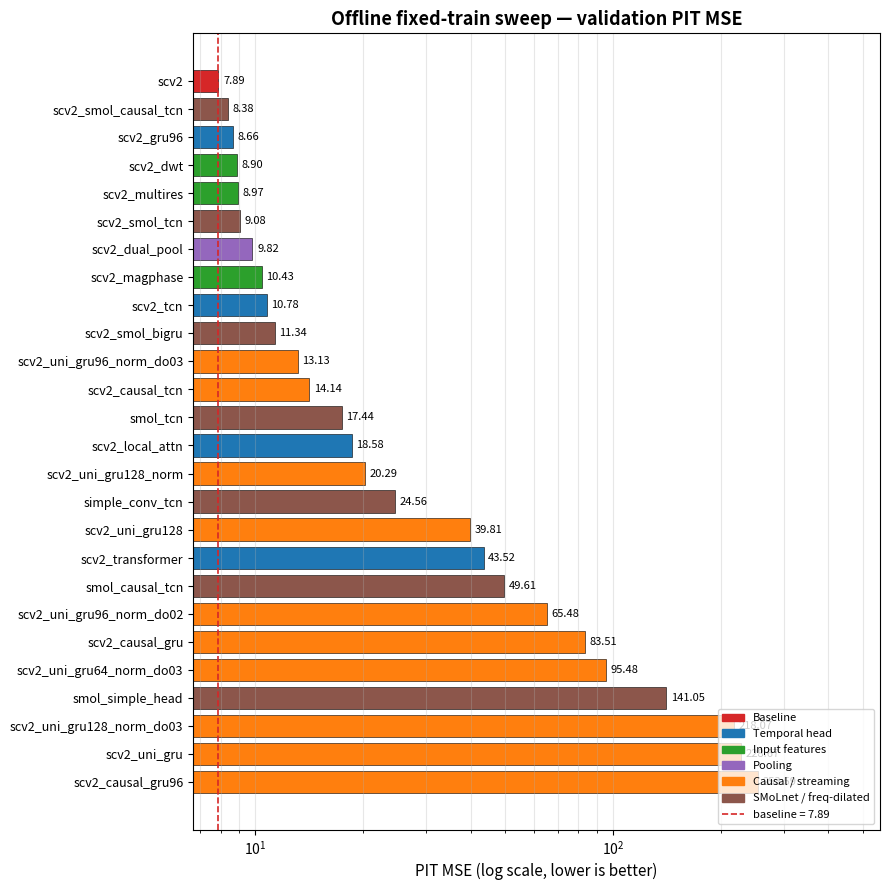
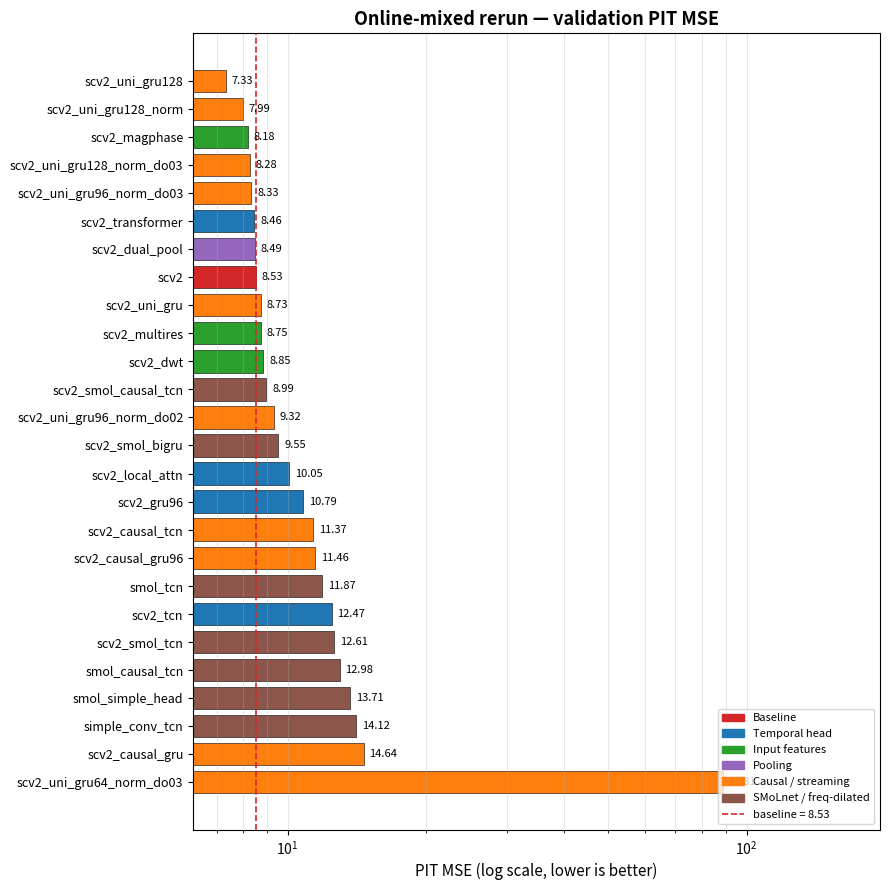
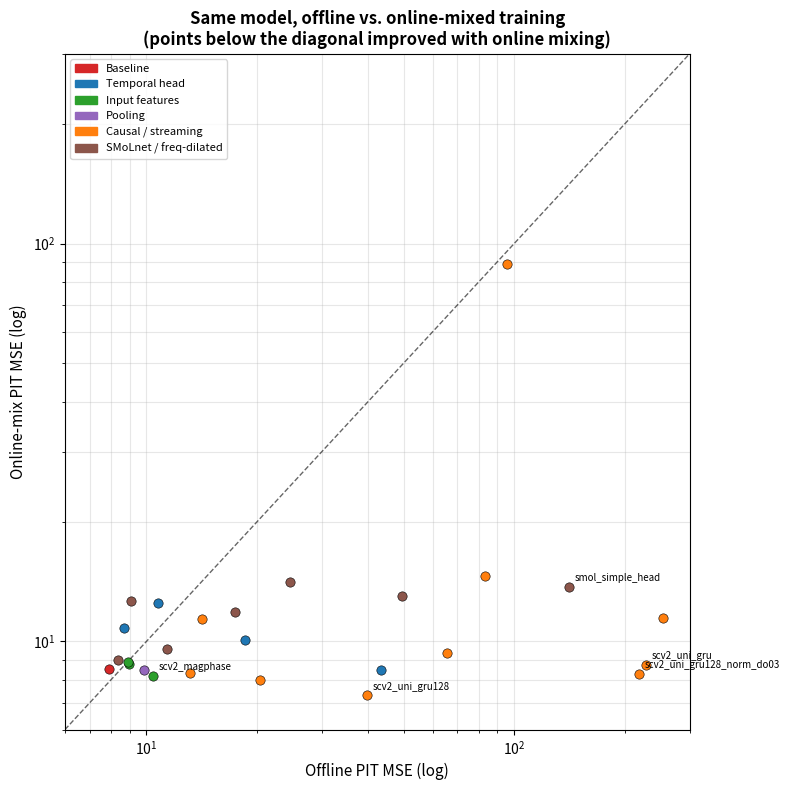
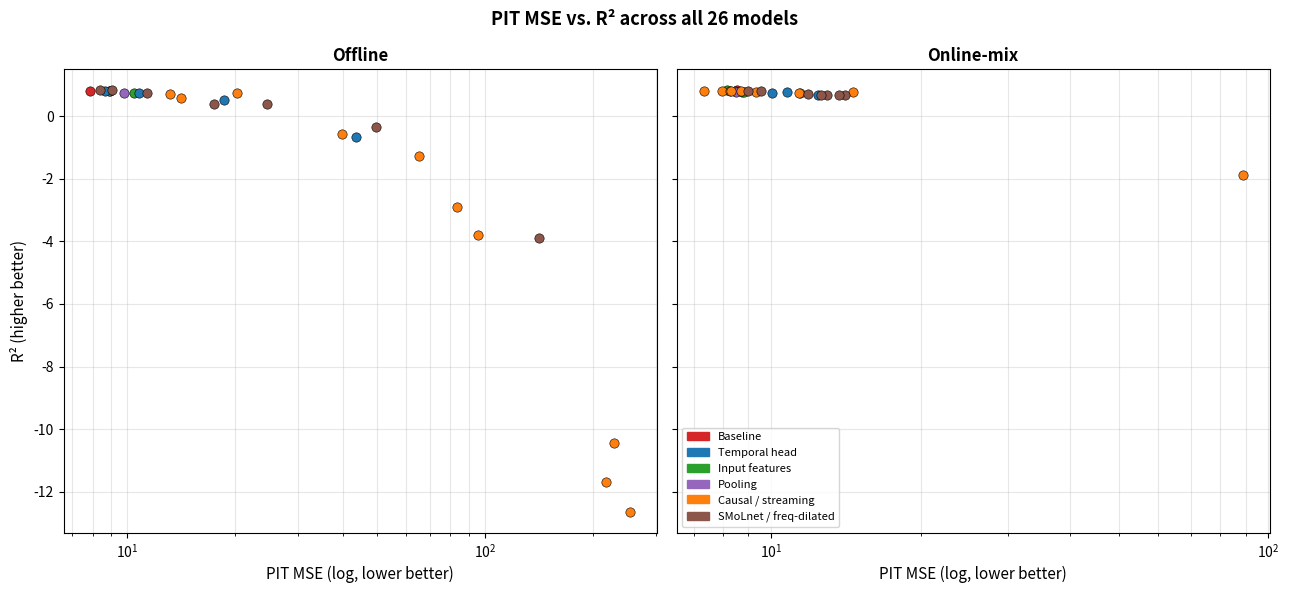
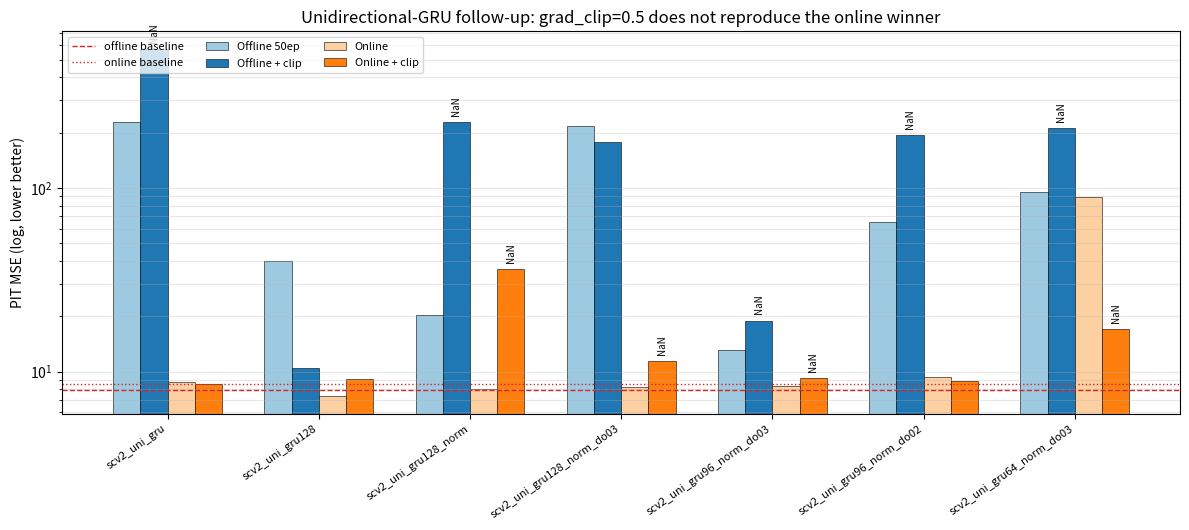

These charts were generated, in order, by the following Python code:
#!/usr/bin/env python3
"""Generate figures and CSV tables for the RPS-predictor architecture-sweep report.

All numbers are transcribed from the autoresearch session artifacts
(session summarized in docs/experiments/simpleconv-rps-architecture-search.md;
raw session.json/scripts remain under
autoresearch/20260617-012233-dregon-lm-v4-michaels-simple-conv-v2/).

Two training series share the same 26 model keys and the same fixed
DREGON-LM-V4-michaels/valid evaluation set:
  - offline : fixed offline train set, 50 epochs, patience 10
  - online  : online mixture stream, 200 max epochs, patience 50, aug after 50k

Metrics (all on the same fixed validation set):
  pit_mse  PIT-matched MSE (primary, lower better)
  rmse     PIT-matched RMSE
  mae_f    per-frame MAE
  mae_c    per-clip MAE
  r2       coefficient of determination (higher better)
"""

import csv
import pathlib

import matplotlib

matplotlib.use("Agg")
import matplotlib.pyplot as plt
from matplotlib.patches import Rectangle

BASELINE = "simple_conv_v2"

# Thematic family for each model key (for grouping / colour).
FAMILY = {
    "simple_conv_v2": "Baseline",
    "simple_conv_v2_transformer": "Temporal head",
    "simple_conv_v2_local_attn": "Temporal head",
    "simple_conv_v2_gru96": "Temporal head",
    "simple_conv_v2_tcn": "Temporal head",
    "simple_conv_v2_multires": "Input features",
    "simple_conv_v2_dwt": "Input features",
    "simple_conv_v2_magphase": "Input features",
    "simple_conv_v2_dual_pool": "Pooling",
    "simple_conv_v2_uni_gru": "Causal / streaming",
    "simple_conv_v2_causal_gru": "Causal / streaming",
    "simple_conv_v2_causal_gru96": "Causal / streaming",
    "simple_conv_v2_uni_gru128": "Causal / streaming",
    "simple_conv_v2_uni_gru128_norm": "Causal / streaming",
    "simple_conv_v2_uni_gru128_norm_do03": "Causal / streaming",
    "simple_conv_v2_uni_gru96_norm_do03": "Causal / streaming",
    "simple_conv_v2_uni_gru96_norm_do02": "Causal / streaming",
    "simple_conv_v2_uni_gru64_norm_do03": "Causal / streaming",
    "simple_conv_v2_causal_tcn": "Causal / streaming",
    "simple_conv_tcn": "SMoLnet / freq-dilated",
    "smolnet_rps_tcn": "SMoLnet / freq-dilated",
    "smolnet_rps_causal_tcn": "SMoLnet / freq-dilated",
    "simple_conv_v2_smol_tcn": "SMoLnet / freq-dilated",
    "simple_conv_v2_smol_causal_tcn": "SMoLnet / freq-dilated",
    "smolnet_rps_simple_head": "SMoLnet / freq-dilated",
    "simple_conv_v2_smol_bigru": "SMoLnet / freq-dilated",
}

# key: (pit_mse, rmse, mae_f, mae_c, r2)
OFFLINE = {
    "simple_conv_v2": (7.8920, 2.81, 2.08, 1.62, 0.8183),
    "simple_conv_v2_transformer": (43.5184, 6.60, 5.03, 4.58, -0.6571),
    "simple_conv_v2_local_attn": (18.5846, 4.31, 3.25, 2.71, 0.5213),
    "simple_conv_v2_multires": (8.9704, 3.00, 2.17, 1.62, 0.8088),
    "simple_conv_v2_dwt": (8.8957, 2.98, 2.12, 1.70, 0.8133),
    "simple_conv_v2_magphase": (10.4266, 3.23, 2.39, 1.85, 0.7466),
    "simple_conv_v2_dual_pool": (9.8217, 3.13, 2.37, 1.93, 0.7462),
    "simple_conv_v2_gru96": (8.6612, 2.94, 2.07, 1.62, 0.8216),
    "simple_conv_v2_uni_gru": (228.6723, 15.12, 9.82, 9.13, -10.4445),
    "simple_conv_v2_causal_gru": (83.5143, 9.14, 5.50, 5.08, -2.8866),
    "simple_conv_v2_causal_gru96": (253.5939, 15.92, 8.14, 7.73, -12.6410),
    "simple_conv_v2_uni_gru128": (39.8099, 6.31, 4.12, 3.80, -0.5486),
    "simple_conv_v2_uni_gru128_norm": (20.2943, 4.50, 2.34, 1.81, 0.7391),
    "simple_conv_v2_uni_gru128_norm_do03": (218.0722, 14.77, 7.49, 7.22, -11.7088),
    "simple_conv_v2_uni_gru96_norm_do03": (13.1309, 3.62, 2.64, 2.12, 0.7340),
    "simple_conv_v2_uni_gru96_norm_do02": (65.4811, 8.09, 4.43, 3.88, -1.2644),
    "simple_conv_v2_uni_gru64_norm_do03": (95.4777, 9.77, 4.96, 4.60, -3.7860),
    "simple_conv_tcn": (24.5623, 4.96, 3.35, 2.68, 0.3952),
    "simple_conv_v2_tcn": (10.7799, 3.28, 2.22, 1.72, 0.7606),
    "simple_conv_v2_causal_tcn": (14.1444, 3.76, 2.70, 2.19, 0.6025),
    "smolnet_rps_tcn": (17.4362, 4.18, 2.95, 2.35, 0.4048),
    "smolnet_rps_causal_tcn": (49.6064, 7.04, 5.97, 4.86, -0.3305),
    "simple_conv_v2_smol_tcn": (9.0751, 3.01, 1.89, 1.31, 0.8318),
    "simple_conv_v2_smol_causal_tcn": (8.3806, 2.89, 1.93, 1.46, 0.8331),
    "smolnet_rps_simple_head": (141.0523, 11.88, 10.03, 9.58, -3.8919),
    "simple_conv_v2_smol_bigru": (11.3410, 3.37, 2.34, 1.73, 0.7461),
}

# key: (pit_mse, rmse, mae_f, mae_c, r2, best_epoch, timed_out)
ONLINE = {
    "simple_conv_v2": (8.5349, 2.92, 2.00, 1.56, 0.8332, 42, False),
    "simple_conv_v2_transformer": (8.4629, 2.91, 2.16, 1.68, 0.8085, 15, False),
    "simple_conv_v2_local_attn": (10.0549, 3.17, 2.37, 1.86, 0.7637, 17, False),
    "simple_conv_v2_multires": (8.7521, 2.96, 2.27, 1.87, 0.7710, 57, False),
    "simple_conv_v2_dwt": (8.8512, 2.98, 2.32, 1.87, 0.7828, 13, False),
    "simple_conv_v2_magphase": (8.1824, 2.86, 2.06, 1.54, 0.8348, 37, False),
    "simple_conv_v2_dual_pool": (8.4940, 2.91, 2.29, 1.80, 0.7888, 16, False),
    "simple_conv_v2_gru96": (10.7942, 3.29, 2.51, 2.12, 0.7886, 6, False),
    "simple_conv_v2_uni_gru": (8.7301, 2.95, 2.28, 1.88, 0.8030, 52, False),
    "simple_conv_v2_causal_gru": (14.6395, 3.83, 2.48, 2.04, 0.7703, 25, False),
    "simple_conv_v2_causal_gru96": (11.4611, 3.39, 2.50, 2.03, 0.7657, 15, False),
    "simple_conv_v2_uni_gru128": (7.3264, 2.71, 2.04, 1.55, 0.8224, 17, False),
    "simple_conv_v2_uni_gru128_norm": (7.9864, 2.83, 2.11, 1.62, 0.8024, 25, False),
    "simple_conv_v2_uni_gru128_norm_do03": (8.2826, 2.88, 2.15, 1.69, 0.8057, 17, False),
    "simple_conv_v2_uni_gru96_norm_do03": (8.3325, 2.89, 2.26, 1.87, 0.8059, 25, False),
    "simple_conv_v2_uni_gru96_norm_do02": (9.3224, 3.05, 2.31, 1.88, 0.7946, 21, False),
    "simple_conv_v2_uni_gru64_norm_do03": (88.8055, 9.42, 7.60, 7.27, -1.8765, 10, False),
    "simple_conv_tcn": (14.1221, 3.76, 2.77, 2.17, 0.6832, 15, False),
    "simple_conv_v2_tcn": (12.4689, 3.53, 2.80, 2.34, 0.6924, 21, False),
    "simple_conv_v2_causal_tcn": (11.3739, 3.37, 2.35, 1.73, 0.7458, 26, False),
    "smolnet_rps_tcn": (11.8746, None, 2.60, 1.99, 0.7270, 48, True),
    "smolnet_rps_causal_tcn": (12.9773, 3.60, 2.59, 1.94, 0.6755, 50, False),
    "simple_conv_v2_smol_tcn": (12.6057, 3.55, 2.49, 1.83, 0.6863, 38, False),
    "simple_conv_v2_smol_causal_tcn": (8.9874, 3.00, 2.02, 1.56, 0.8237, 63, False),
    "smolnet_rps_simple_head": (13.7097, 3.70, 2.51, 1.92, 0.6900, 43, False),
    "simple_conv_v2_smol_bigru": (9.5475, 3.09, 2.38, 2.01, 0.8052, 10, False),
}

FAMILY_COLOURS = {
    "Baseline": "#d62728",
    "Temporal head": "#1f77b4",
    "Input features": "#2ca02c",
    "Pooling": "#9467bd",
    "Causal / streaming": "#ff7f0e",
    "SMoLnet / freq-dilated": "#8c564b",
}

UNI_GRU_KEYS = [
    "simple_conv_v2_uni_gru",
    "simple_conv_v2_uni_gru128",
    "simple_conv_v2_uni_gru128_norm",
    "simple_conv_v2_uni_gru128_norm_do03",
    "simple_conv_v2_uni_gru96_norm_do03",
    "simple_conv_v2_uni_gru96_norm_do02",
    "simple_conv_v2_uni_gru64_norm_do03",
]

# Follow-up rerun: grad_clip=0.5, 200 epochs, patience 50.
# key: (pit_mse, rmse, mae_f, mae_c, r2, best_epoch, nan_observed)
CLIPPED_OFFLINE = {
    "simple_conv_v2_uni_gru128": (10.4019, 3.23, 2.03, 1.56, 0.7818, 25, False),
    "simple_conv_v2_uni_gru96_norm_do03": (18.9526, 4.35, 2.54, 1.82, 0.6640, 21, True),
    "simple_conv_v2_uni_gru128_norm_do03": (178.0662, 13.34, 6.93, 6.64, -9.2014, 3, False),
    "simple_conv_v2_uni_gru96_norm_do02": (194.3177, 13.94, 6.94, 6.59, -10.2839, 4, True),
    "simple_conv_v2_uni_gru64_norm_do03": (212.2095, 14.57, 7.77, 7.36, -10.5720, 5, True),
    "simple_conv_v2_uni_gru128_norm": (228.8797, 15.13, 9.93, 9.23, -10.4075, 2, True),
    "simple_conv_v2_uni_gru": (573.9627, 23.96, 23.29, 22.97, -15.7796, 3, True),
}

CLIPPED_ONLINE = {
    "simple_conv_v2_uni_gru": (8.5433, 2.92, 2.17, 1.72, 0.8018, 69, False),
    "simple_conv_v2_uni_gru96_norm_do02": (8.8912, 2.98, 2.28, 1.82, 0.7822, 16, False),
    "simple_conv_v2_uni_gru128": (9.1313, 3.02, 2.33, 1.87, 0.7674, 25, False),
    "simple_conv_v2_uni_gru96_norm_do03": (9.1714, 3.03, 2.32, 1.80, 0.7668, 20, True),
    "simple_conv_v2_uni_gru128_norm_do03": (11.4313, 3.38, 2.46, 1.98, 0.7532, 20, True),
    "simple_conv_v2_uni_gru64_norm_do03": (17.0005, 4.12, 2.68, 2.24, 0.7084, 15, True),
    "simple_conv_v2_uni_gru128_norm": (36.1067, 6.01, 3.41, 2.84, -0.2631, 9, True),
}


def _fmt(v):
    return "—" if v is None else f"{v:.4f}" if abs(v) < 100 else f"{v:.2f}"


def write_csv(path, series, ranked):
    with open(path, "w", newline="") as f:
        w = csv.writer(f)
        w.writerow(["#", "Model", "PIT MSE", "RMSE", "MAE/f", "MAE/c", "R2"])
        for rank, key in enumerate(ranked, 1):
            pit, rmse, maef, maec, r2 = series[key][:5]
            star = "*" if (len(series[key]) > 6 and series[key][6]) else ""
            w.writerow(
                [
                    rank,
                    key.replace("simple_conv_v2", "scv2").replace("smolnet_rps", "smol"),
                    f"{pit:.4f}{star}",
                    _fmt(rmse) if rmse is not None else "—",
                    f"{maef:.2f}",
                    f"{maec:.2f}",
                    f"{r2:.4f}",
                ]
            )


def barh_leaderboard(path, series, title):
    ranked = sorted(
        series, key=lambda k: series[k][0], reverse=True
    )  # worst at bottom -> best at top
    vals = [series[k][0] for k in ranked]
    colours = [FAMILY_COLOURS[FAMILY[k]] for k in ranked]
    labels = [k.replace("simple_conv_v2", "scv2").replace("smolnet_rps", "smol") for k in ranked]

    fig, ax = plt.subplots(figsize=(9, 9))
    y = range(len(ranked))
    ax.barh(list(y), vals, color=colours, edgecolor="black", linewidth=0.4)
    ax.set_yticks(list(y))
    ax.set_yticklabels(labels, fontsize=9)
    ax.set_xscale("log")
    ax.set_xlim(min(vals) * 0.85, max(vals) * 2.2)  # headroom for value labels
    ax.set_xlabel("PIT MSE (log scale, lower is better)", fontsize=11)
    ax.set_title(title, fontsize=13, fontweight="bold")
    baseline_val = series[BASELINE][0]
    ax.axvline(
        baseline_val,
        color="#d62728",
        linestyle="--",
        linewidth=1.2,
        label=f"baseline = {baseline_val:.2f}",
    )
    for yi, v in zip(y, vals):
        ax.text(v * 1.03, yi, f"{v:.2f}", va="center", fontsize=8)
    handles = [Rectangle((0, 0), 1, 1, color=c) for c in FAMILY_COLOURS.values()]
    ax.legend(
        handles + [ax.lines[0]],
        list(FAMILY_COLOURS) + [f"baseline = {baseline_val:.2f}"],
        fontsize=8,
        loc="lower right",
    )
    ax.grid(axis="x", alpha=0.3, which="both")
    fig.tight_layout()
    fig.savefig(path, dpi=150)
    plt.close(fig)


def offline_vs_online(path):
    fig, ax = plt.subplots(figsize=(8, 8))
    keys = [k for k in OFFLINE if k in ONLINE]
    for k in keys:
        xo = OFFLINE[k][0]
        yo = ONLINE[k][0]
        ax.scatter(
            xo,
            yo,
            color=FAMILY_COLOURS[FAMILY[k]],
            s=45,
            edgecolor="black",
            linewidth=0.4,
            zorder=3,
        )
    lim_lo, lim_hi = 6, 300
    ax.plot(
        [lim_lo, lim_hi], [lim_lo, lim_hi], "k--", linewidth=1, alpha=0.6, label="offline = online"
    )
    ax.set_xscale("log")
    ax.set_yscale("log")
    ax.set_xlim(lim_lo, lim_hi)
    ax.set_ylim(lim_lo, lim_hi)
    ax.set_xlabel("Offline PIT MSE (log)", fontsize=11)
    ax.set_ylabel("Online-mix PIT MSE (log)", fontsize=11)
    ax.set_title(
        "Same model, offline vs. online-mixed training\n(points below the diagonal improved with online mixing)",
        fontsize=12,
        fontweight="bold",
    )
    # annotate the most extreme movers
    for k in [
        "simple_conv_v2_uni_gru",
        "simple_conv_v2_uni_gru128",
        "simple_conv_v2_uni_gru128_norm_do03",
        "smolnet_rps_simple_head",
        "simple_conv_v2_magphase",
    ]:
        ax.annotate(
            k.replace("simple_conv_v2", "scv2").replace("smolnet_rps", "smol"),
            (OFFLINE[k][0], ONLINE[k][0]),
            fontsize=7,
            xytext=(4, 4),
            textcoords="offset points",
        )
    handles = [Rectangle((0, 0), 1, 1, color=c) for c in FAMILY_COLOURS.values()]
    ax.legend(handles, list(FAMILY_COLOURS), fontsize=8, loc="upper left")
    ax.grid(alpha=0.3, which="both")
    fig.tight_layout()
    fig.savefig(path, dpi=150)
    plt.close(fig)


def pit_vs_r2(path):
    fig, axes = plt.subplots(1, 2, figsize=(13, 6), sharey=True)
    for ax, (series, name) in zip(axes, [(OFFLINE, "Offline"), (ONLINE, "Online-mix")]):
        for k in series:
            ax.scatter(
                series[k][0],
                series[k][4],
                color=FAMILY_COLOURS[FAMILY[k]],
                s=45,
                edgecolor="black",
                linewidth=0.4,
                zorder=3,
            )
        ax.set_xscale("log")
        ax.set_xlabel("PIT MSE (log, lower better)", fontsize=11)
        ax.set_title(name, fontsize=12, fontweight="bold")
        ax.grid(alpha=0.3, which="both")
    axes[0].set_ylabel("R² (higher better)", fontsize=11)
    handles = [Rectangle((0, 0), 1, 1, color=c) for c in FAMILY_COLOURS.values()]
    axes[1].legend(handles, list(FAMILY_COLOURS), fontsize=8, loc="lower left")
    fig.suptitle("PIT MSE vs. R² across all 26 models", fontsize=13, fontweight="bold")
    fig.tight_layout()
    fig.savefig(path, dpi=150)
    plt.close(fig)


def write_clipped_csv(path, series):
    ranked = sorted(series, key=lambda k: series[k][0])
    with open(path, "w", newline="") as f:
        w = csv.writer(f)
        w.writerow(["#", "Model", "NaN?", "PIT MSE", "RMSE", "MAE/f", "MAE/c", "R2", "Best epoch"])
        for rank, key in enumerate(ranked, 1):
            pit, rmse, maef, maec, r2, best_epoch, nan_observed = series[key]
            label = key.replace("simple_conv_v2", "scv2")
            w.writerow(
                [
                    rank,
                    label,
                    "yes" if nan_observed else "no",
                    f"{pit:.4f}",
                    f"{rmse:.2f}",
                    f"{maef:.2f}",
                    f"{maec:.2f}",
                    f"{r2:.4f}",
                    best_epoch,
                ]
            )


def clipped_uni_gru_comparison(path):
    labels = [k.replace("simple_conv_v2", "scv2") for k in UNI_GRU_KEYS]
    series_defs = [
        ("Offline 50ep", OFFLINE, "#9ecae1", None),
        ("Offline + clip", CLIPPED_OFFLINE, "#1f77b4", CLIPPED_OFFLINE),
        ("Online", ONLINE, "#fdd0a2", None),
        ("Online + clip", CLIPPED_ONLINE, "#ff7f0e", CLIPPED_ONLINE),
    ]

    fig, ax = plt.subplots(figsize=(12, 5.4))
    x = list(range(len(UNI_GRU_KEYS)))
    width = 0.18
    offsets = [-1.5 * width, -0.5 * width, 0.5 * width, 1.5 * width]
    for (name, data, colour, nan_source), off in zip(series_defs, offsets):
        vals = [data[k][0] for k in UNI_GRU_KEYS]
        bars = ax.bar(
            [xi + off for xi in x],
            vals,
            width=width,
            label=name,
            color=colour,
            edgecolor="black",
            linewidth=0.4,
        )
        if nan_source is not None:
            for bar, key in zip(bars, UNI_GRU_KEYS):
                if nan_source[key][6]:
                    ax.text(
                        bar.get_x() + bar.get_width() / 2,
                        bar.get_height() * 1.08,
                        "NaN",
                        ha="center",
                        va="bottom",
                        fontsize=7,
                        rotation=90,
                    )

    ax.axhline(
        OFFLINE[BASELINE][0], color="#d62728", linestyle="--", linewidth=1, label="offline baseline"
    )
    ax.axhline(
        ONLINE[BASELINE][0], color="#d62728", linestyle=":", linewidth=1, label="online baseline"
    )
    ax.set_yscale("log")
    ax.set_ylabel("PIT MSE (log, lower better)")
    ax.set_xticks(x)
    ax.set_xticklabels(labels, rotation=35, ha="right", fontsize=8)
    ax.set_title("Unidirectional-GRU follow-up: grad_clip=0.5 does not reproduce the online winner")
    ax.grid(axis="y", alpha=0.3, which="both")
    ax.legend(fontsize=8, ncol=3, loc="upper left")
    fig.tight_layout()
    fig.savefig(path, dpi=150)
    plt.close(fig)


def main():
    assets = pathlib.Path("assets")
    assets.mkdir(exist_ok=True)

    offline_ranked = sorted(OFFLINE, key=lambda k: OFFLINE[k][0])
    online_ranked = sorted(ONLINE, key=lambda k: ONLINE[k][0])

    write_csv(assets / "offline.csv", OFFLINE, offline_ranked)
    write_csv(assets / "online.csv", ONLINE, online_ranked)
    write_clipped_csv(assets / "clipped_offline.csv", CLIPPED_OFFLINE)
    write_clipped_csv(assets / "clipped_online.csv", CLIPPED_ONLINE)

    barh_leaderboard(
        assets / "fig_offline_leaderboard.png",
        OFFLINE,
        "Offline fixed-train sweep — validation PIT MSE",
    )
    barh_leaderboard(
        assets / "fig_online_leaderboard.png", ONLINE, "Online-mixed rerun — validation PIT MSE"
    )
    offline_vs_online(assets / "fig_offline_vs_online.png")
    pit_vs_r2(assets / "fig_pit_vs_r2.png")
    clipped_uni_gru_comparison(assets / "fig_clipped_uni_gru.png")
    print("Wrote figures and CSVs to", assets.resolve())


if __name__ == "__main__":
    main()
